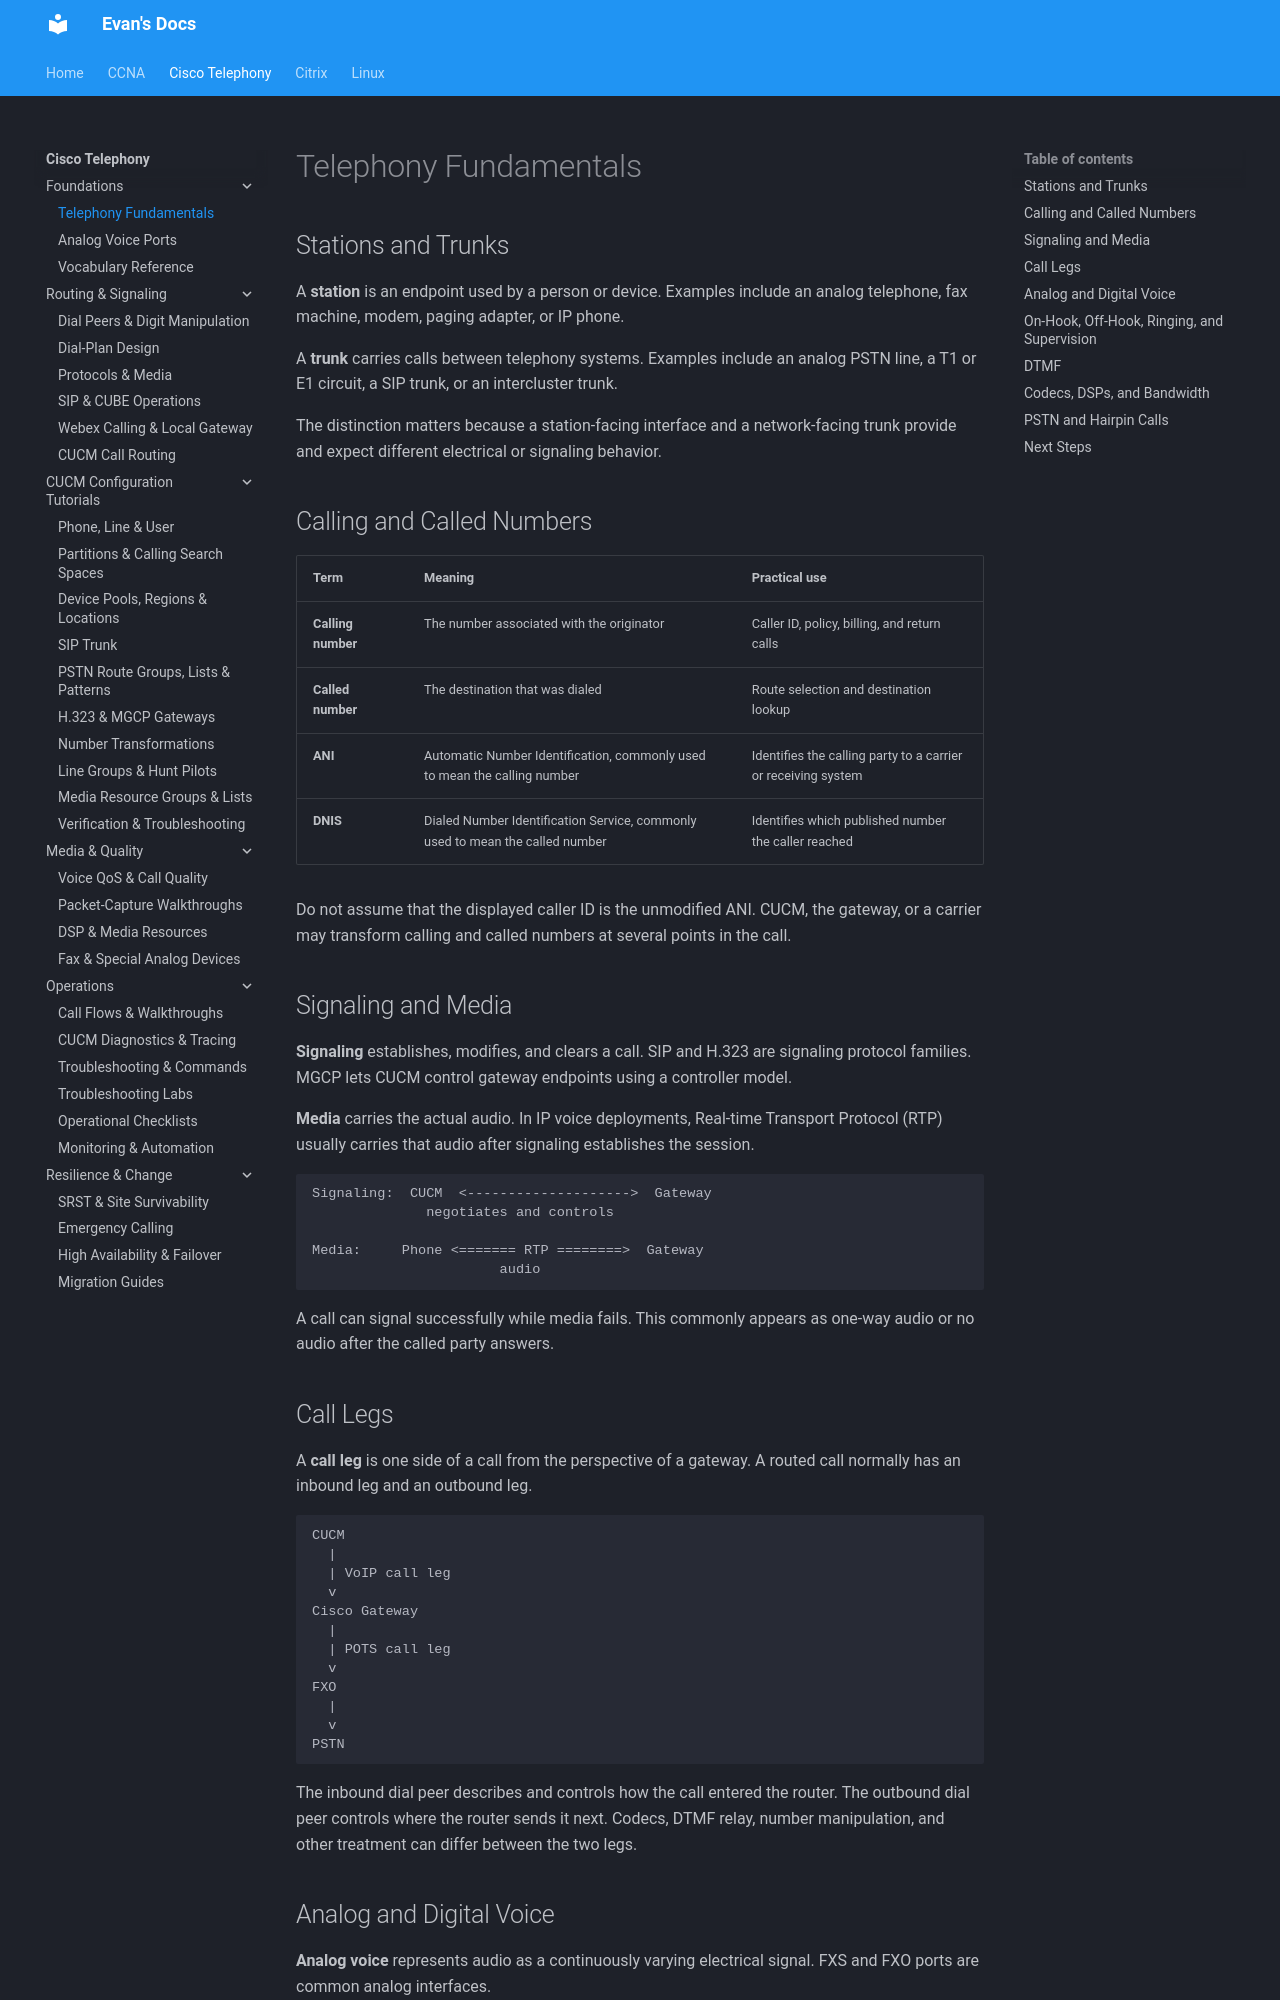

repository: evanhumphry/docs · page: cisco-telephony/fundamentals/index.html · generator: mkdocs

# Telephony Fundamentals

## Stations and Trunks

A **station** is an endpoint used by a person or device. Examples include an analog telephone, fax machine, modem, paging adapter, or IP phone.

A **trunk** carries calls between telephony systems. Examples include an analog PSTN line, a T1 or E1 circuit, a SIP trunk, or an intercluster trunk.

The distinction matters because a station-facing interface and a network-facing trunk provide and expect different electrical or signaling behavior.

## Calling and Called Numbers

| Term | Meaning | Practical use |
|---|---|---|
| **Calling number** | The number associated with the originator | Caller ID, policy, billing, and return calls |
| **Called number** | The destination that was dialed | Route selection and destination lookup |
| **ANI** | Automatic Number Identification, commonly used to mean the calling number | Identifies the calling party to a carrier or receiving system |
| **DNIS** | Dialed Number Identification Service, commonly used to mean the called number | Identifies which published number the caller reached |

Do not assume that the displayed caller ID is the unmodified ANI. CUCM, the gateway, or a carrier may transform calling and called numbers at several points in the call.

## Signaling and Media

**Signaling** establishes, modifies, and clears a call. SIP and H.323 are signaling protocol families. MGCP lets CUCM control gateway endpoints using a controller model.

**Media** carries the actual audio. In IP voice deployments, Real-time Transport Protocol (RTP) usually carries that audio after signaling establishes the session.

```text
Signaling:  CUCM  <-------------------->  Gateway
              negotiates and controls

Media:     Phone <======= RTP ========>  Gateway
                       audio
```

A call can signal successfully while media fails. This commonly appears as one-way audio or no audio after the called party answers.

## Call Legs

A **call leg** is one side of a call from the perspective of a gateway. A routed call normally has an inbound leg and an outbound leg.

```text
CUCM
  |
  | VoIP call leg
  v
Cisco Gateway
  |
  | POTS call leg
  v
FXO
  |
  v
PSTN
```

The inbound dial peer describes and controls how the call entered the router. The outbound dial peer controls where the router sends it next. Codecs, DTMF relay, number manipulation, and other treatment can differ between the two legs.
